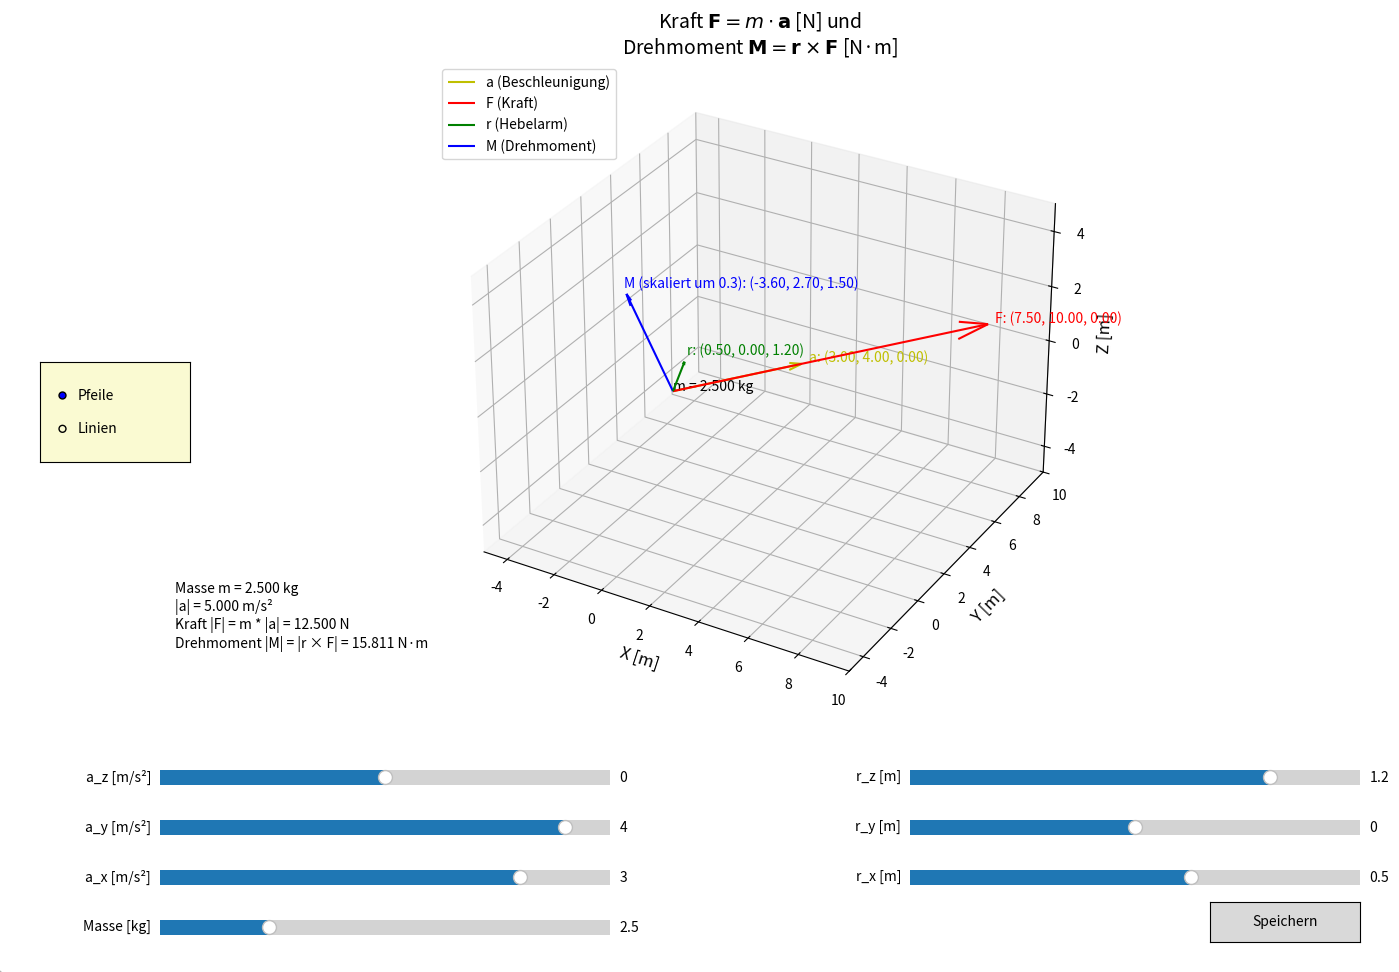

Here is the Python script that generated this plot:
"""
Verbessertes Kraft- und Drehmoment-Visualisierungsskript

Dieses Skript visualisiert die Beziehung zwischen Kraft und Drehmoment in einem
dreidimensionalen Raum mit verbesserter Lesbarkeit und Genauigkeit.

Funktionen:
- Präzise Berechnung und Visualisierung von Kraft und Drehmoment
- Interaktive Anpassung der Parameter mit Slidern
- Verbesserte Fehlerbehandlung und Eingabevalidierung
- Konsistente Einheitenverwendung und -anzeige
- Dynamische, gut lesbare erklärende Textfelder
- Option zur Darstellung von Vektoren als Pfeile oder Linien
- Speichern der Visualisierung als PNG und SVG

[redacted]
Datum: [Aktuelles Datum]
"""

import numpy as np
import matplotlib.pyplot as plt
from matplotlib.widgets import Slider, Button, RadioButtons
from matplotlib.patches import FancyBboxPatch

# Konstanten und Einheiten
MASS_UNIT = "kg"
ACCELERATION_UNIT = "m/s²"
FORCE_UNIT = "N"
LENGTH_UNIT = "m"
TORQUE_UNIT = "N·m"


def calculate_vectors(m, a, r):
    """
    Berechnet Kraft- und Drehmoment-Vektoren mit erhöhter Präzision.
    """
    if m <= 0:
        raise ValueError("Masse muss positiv sein")
    if not all(isinstance(x, (int, float)) for x in a) or not all(
        isinstance(x, (int, float)) for x in r
    ):
        raise ValueError(
            "Beschleunigungs- und Ortsvektoren müssen numerische Werte enthalten"
        )

    F = m * a
    M = np.cross(r, F)
    return F, M


def plot_vector(
    ax,
    vector,
    origin=[0, 0, 0],
    color="b",
    label="",
    arrow_length_ratio=0.1,
    as_arrow=True,
):
    if as_arrow:
        ax.quiver(
            origin[0],
            origin[1],
            origin[2],
            vector[0],
            vector[1],
            vector[2],
            color=color,
            arrow_length_ratio=arrow_length_ratio,
        )
    else:
        ax.plot(
            [origin[0], origin[0] + vector[0]],
            [origin[1], origin[1] + vector[1]],
            [origin[2], origin[2] + vector[2]],
            color=color,
        )

    text_pos = origin + vector + 0.3 * vector / np.linalg.norm(vector)
    ax.text(
        text_pos[0],
        text_pos[1],
        text_pos[2],
        f"{label}: ({vector[0]:.2f}, {vector[1]:.2f}, {vector[2]:.2f})",
        color=color,
        fontsize=10,
    )


def create_textbox(fig, x, y, width, height, text):
    box = FancyBboxPatch(
        (x, y),
        width,
        height,
        boxstyle="round,pad=0.1",
        fc="white",
        ec="gray",
        alpha=0.9,
    )
    fig.patches.append(box)
    fig.text(x + 0.01, y + height - 0.02, text, fontsize=10, va="top", ha="left")


def update(val):
    global text_boxes
    ax.clear()
    m = mass_slider.val
    a = np.array([ax_slider.val, ay_slider.val, az_slider.val])
    r = np.array([rx_slider.val, ry_slider.val, rz_slider.val])

    try:
        F, M = calculate_vectors(m, a, r)
    except ValueError as e:
        print(f"Fehler: {e}")
        return

    M_scale = 0.3
    M_scaled = M * M_scale

    as_arrow = vector_style_radio.value_selected == "Pfeile"
    plot_vector(ax, a, color="y", label="a", as_arrow=as_arrow)
    plot_vector(ax, F, color="r", label="F", as_arrow=as_arrow)
    plot_vector(ax, r, color="g", label="r", as_arrow=as_arrow)
    plot_vector(
        ax, M_scaled, color="b", label=f"M (skaliert um {M_scale})", as_arrow=as_arrow
    )

    ax.text(0, 0, 0, f"m = {m:.3f} {MASS_UNIT}", color="k", fontsize=10)

    ax.set_xlabel(f"X [{LENGTH_UNIT}]", fontsize=12)
    ax.set_ylabel(f"Y [{LENGTH_UNIT}]", fontsize=12)
    ax.set_zlabel(f"Z [{LENGTH_UNIT}]", fontsize=12)

    ax.set_title(
        f"Kraft $\\mathbf{{F}} = m \\cdot \\mathbf{{a}}$ [{FORCE_UNIT}] und\n"
        f"Drehmoment $\\mathbf{{M}} = \\mathbf{{r}} \\times \\mathbf{{F}}$ [{TORQUE_UNIT}]",
        fontsize=14,
    )

    ax.set_xlim([-5, 10])
    ax.set_ylim([-5, 10])
    ax.set_zlim([-5, 5])

    ax.grid(True)
    ax.legend(
        ["a (Beschleunigung)", "F (Kraft)", "r (Hebelarm)", "M (Drehmoment)"],
        loc="upper left",
        fontsize=10,
    )

    # Aktualisiere erklärende Textfelder mit erhöhter Präzision
    for box in text_boxes:
        box.remove()
    text_boxes.clear()

    F_mag = np.linalg.norm(F)
    M_mag = np.linalg.norm(M)
    a_mag = np.linalg.norm(a)

    create_textbox(
        fig,
        0.1,
        0.25,
        0.4,
        0.15,
        f"Masse m = {m:.3f} {MASS_UNIT}\n"
        f"|a| = {a_mag:.3f} {ACCELERATION_UNIT}\n"
        f"Kraft |F| = m * |a| = {F_mag:.3f} {FORCE_UNIT}\n"
        f"Drehmoment |M| = |r × F| = {M_mag:.3f} {TORQUE_UNIT}",
    )

    plt.draw()


def save_figure(event):
    plt.savefig(
        "kraft_und_drehmoment_visualisierung.png",
        format="png",
        dpi=300,
        bbox_inches="tight",
    )
    plt.savefig(
        "kraft_und_drehmoment_visualisierung.svg",
        format="svg",
        dpi=300,
        bbox_inches="tight",
    )
    print("Abbildung als PNG und SVG gespeichert.")


# Hauptprogramm
fig = plt.figure(figsize=(15, 10))
ax = fig.add_subplot(111, projection="3d")

# Slider für interaktive Anpassung
slider_color = "lightgoldenrodyellow"
mass_slider_ax = plt.axes([0.1, 0.02, 0.3, 0.03], facecolor=slider_color)
ax_slider_ax = plt.axes([0.1, 0.07, 0.3, 0.03], facecolor=slider_color)
ay_slider_ax = plt.axes([0.1, 0.12, 0.3, 0.03], facecolor=slider_color)
az_slider_ax = plt.axes([0.1, 0.17, 0.3, 0.03], facecolor=slider_color)
rx_slider_ax = plt.axes([0.6, 0.07, 0.3, 0.03], facecolor=slider_color)
ry_slider_ax = plt.axes([0.6, 0.12, 0.3, 0.03], facecolor=slider_color)
rz_slider_ax = plt.axes([0.6, 0.17, 0.3, 0.03], facecolor=slider_color)

mass_slider = Slider(mass_slider_ax, f"Masse [{MASS_UNIT}]", 0.1, 10.0, valinit=2.5)
ax_slider = Slider(ax_slider_ax, f"a_x [{ACCELERATION_UNIT}]", -5.0, 5.0, valinit=3.0)
ay_slider = Slider(ay_slider_ax, f"a_y [{ACCELERATION_UNIT}]", -5.0, 5.0, valinit=4.0)
az_slider = Slider(az_slider_ax, f"a_z [{ACCELERATION_UNIT}]", -5.0, 5.0, valinit=0.0)
rx_slider = Slider(rx_slider_ax, f"r_x [{LENGTH_UNIT}]", -2.0, 2.0, valinit=0.5)
ry_slider = Slider(ry_slider_ax, f"r_y [{LENGTH_UNIT}]", -2.0, 2.0, valinit=0.0)
rz_slider = Slider(rz_slider_ax, f"r_z [{LENGTH_UNIT}]", -2.0, 2.0, valinit=1.2)

# Radio Buttons für Vektorstil
vector_style_ax = plt.axes([0.02, 0.5, 0.1, 0.1], facecolor=slider_color)
vector_style_radio = RadioButtons(vector_style_ax, ("Pfeile", "Linien"), active=0)

# Speichern-Button
save_button_ax = plt.axes([0.8, 0.02, 0.1, 0.04])
save_button = Button(save_button_ax, "Speichern")
save_button.on_clicked(save_figure)

# Event Handlers
mass_slider.on_changed(update)
ax_slider.on_changed(update)
ay_slider.on_changed(update)
az_slider.on_changed(update)
rx_slider.on_changed(update)
ry_slider.on_changed(update)
rz_slider.on_changed(update)
vector_style_radio.on_clicked(update)

# Globale Variable für Textfelder
text_boxes = []

# Initial plot
update(None)

plt.tight_layout()
plt.subplots_adjust(left=0.1, bottom=0.25, right=0.9, top=0.9)
plt.show()
